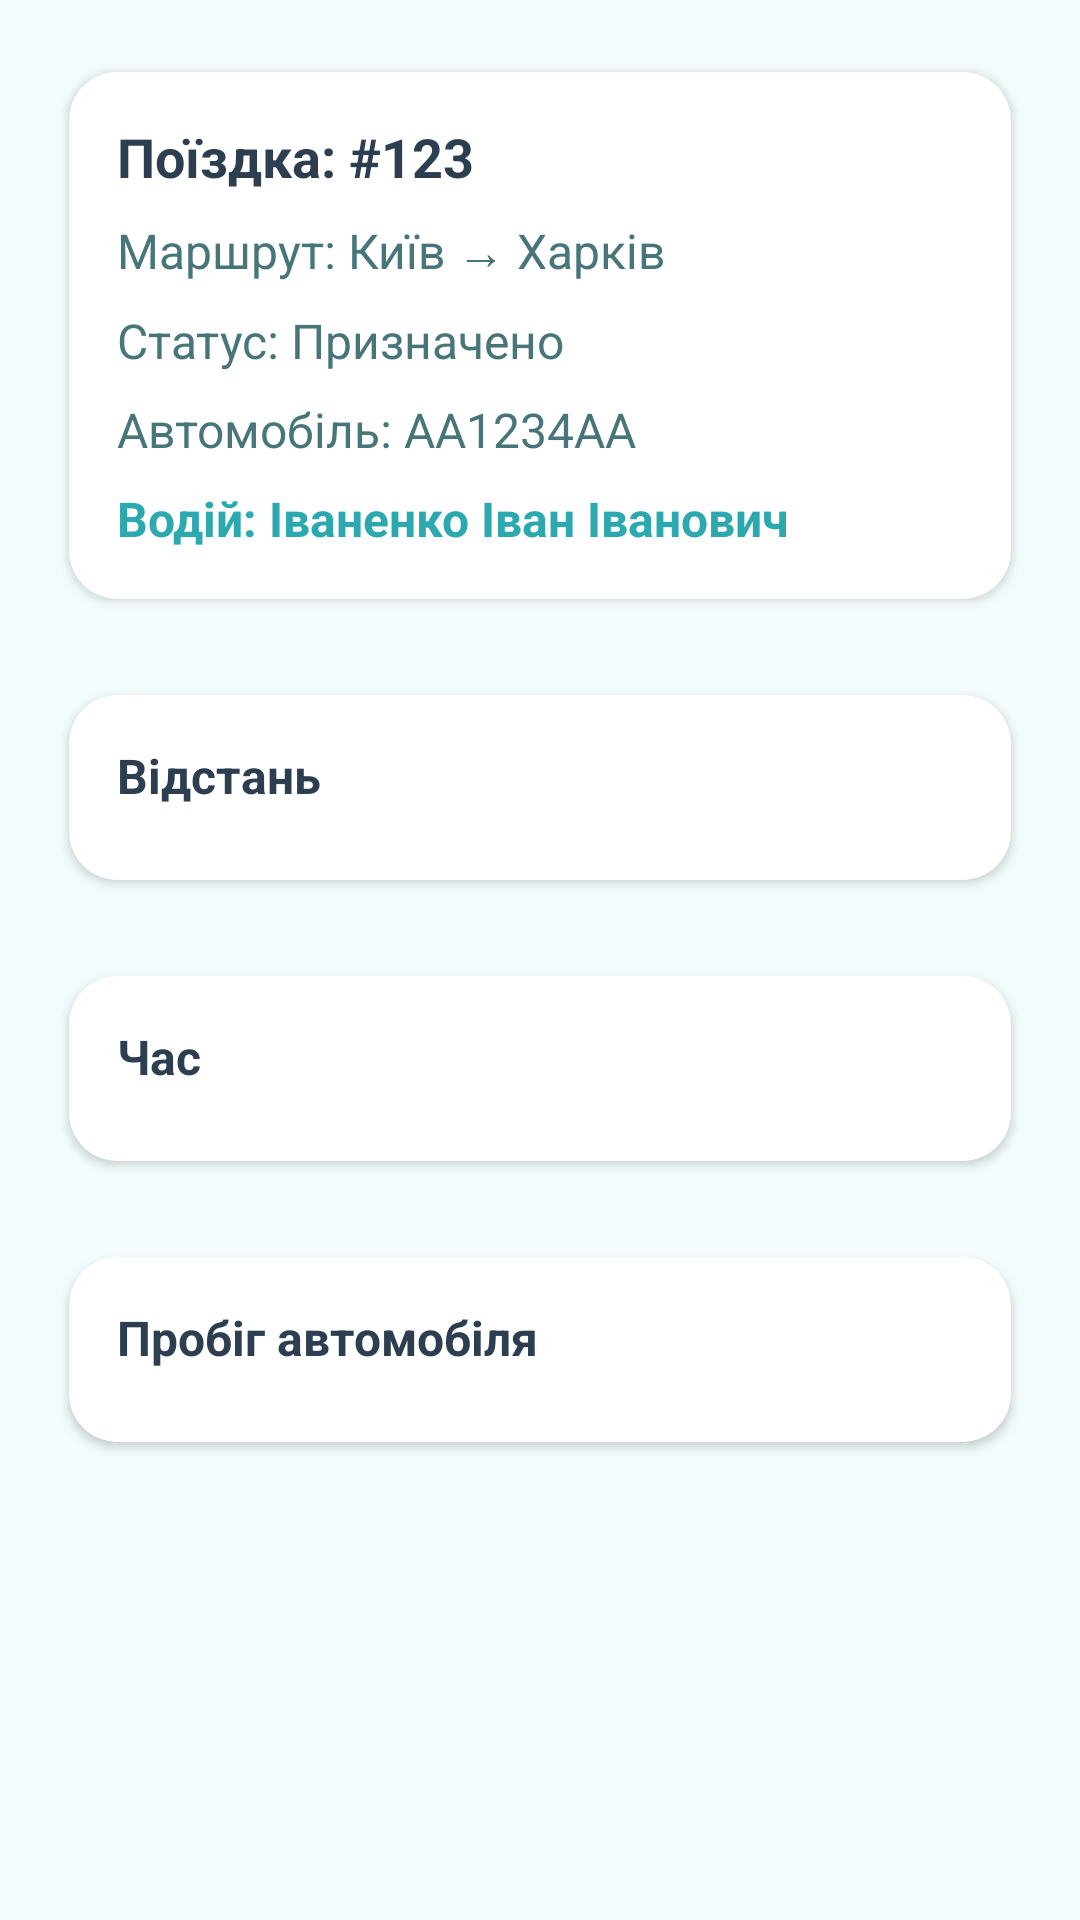

The Android layout XML behind this screen, and the referenced resources:
<!-- AndroidManifest.xml: application theme Theme.FuelManagementApp -->
<!-- res/layout/activity_trip_detail.xml -->
<?xml version="1.0" encoding="utf-8"?>
<ScrollView xmlns:android="http://schemas.android.com/apk/res/android"
    xmlns:app="http://schemas.android.com/apk/res-auto"
    android:layout_width="match_parent"
    android:layout_height="match_parent"
    android:background="@color/background">

    <LinearLayout
        android:layout_width="match_parent"
        android:layout_height="wrap_content"
        android:orientation="vertical"
        android:padding="16dp">

        <androidx.cardview.widget.CardView
            android:layout_width="match_parent"
            android:layout_height="wrap_content"
            android:layout_marginBottom="16dp"
            app:cardBackgroundColor="@color/surface"
            app:cardCornerRadius="16dp"
            app:cardElevation="2dp"
            app:cardUseCompatPadding="true">

            <LinearLayout
                android:layout_width="match_parent"
                android:layout_height="wrap_content"
                android:orientation="vertical"
                android:padding="16dp">

                <TextView
                    android:id="@+id/tv_trip_number"
                    android:layout_width="match_parent"
                    android:layout_height="wrap_content"
                    android:text="Поїздка: #123"
                    android:textSize="18sp"
                    android:textStyle="bold"
                    android:textColor="@color/on_surface"
                    android:layout_marginBottom="8dp" />

                <TextView
                    android:id="@+id/tv_route"
                    android:layout_width="match_parent"
                    android:layout_height="wrap_content"
                    android:text="Маршрут: Київ → Харків"
                    android:textSize="16sp"
                    android:textColor="@color/on_surface_variant"
                    android:layout_marginBottom="8dp" />

                <TextView
                    android:id="@+id/tv_status"
                    android:layout_width="match_parent"
                    android:layout_height="wrap_content"
                    android:text="Статус: Призначено"
                    android:textSize="16sp"
                    android:textColor="@color/on_surface_variant"
                    android:layout_marginBottom="8dp" />

                <TextView
                    android:id="@+id/tv_vehicle"
                    android:layout_width="match_parent"
                    android:layout_height="wrap_content"
                    android:text="Автомобіль: АА1234АА"
                    android:textSize="16sp"
                    android:textColor="@color/on_surface_variant"
                    android:layout_marginBottom="8dp" />
                    
                <TextView
                    android:id="@+id/tv_driver"
                    android:layout_width="match_parent"
                    android:layout_height="wrap_content"
                    android:text="Водій: Іваненко Іван Іванович"
                    android:textSize="16sp"
                    android:textStyle="bold"
                    android:textColor="@color/primary" />

            </LinearLayout>

        </androidx.cardview.widget.CardView>

        <androidx.cardview.widget.CardView
            android:layout_width="match_parent"
            android:layout_height="wrap_content"
            android:layout_marginBottom="16dp"
            app:cardBackgroundColor="@color/surface"
            app:cardCornerRadius="16dp"
            app:cardElevation="2dp"
            app:cardUseCompatPadding="true">

            <LinearLayout
                android:layout_width="match_parent"
                android:layout_height="wrap_content"
                android:orientation="vertical"
                android:padding="16dp">

                <TextView
                    android:layout_width="match_parent"
                    android:layout_height="wrap_content"
                    android:text="Відстань"
                    android:textSize="16sp"
                    android:textStyle="bold"
                    android:textColor="@color/on_surface"
                    android:layout_marginBottom="8dp" />

                <TextView
                    android:id="@+id/tv_planned_distance"
                    android:layout_width="match_parent"
                    android:layout_height="wrap_content"
                    android:text="Планова відстань: 100 км"
                    android:textSize="14sp"
                    android:textColor="@color/on_surface_variant"
                    android:layout_marginBottom="4dp"
                    android:visibility="gone" />

                <TextView
                    android:id="@+id/tv_actual_distance"
                    android:layout_width="match_parent"
                    android:layout_height="wrap_content"
                    android:text="Фактична відстань: 105 км"
                    android:textSize="14sp"
                    android:textColor="@color/success"
                    android:visibility="gone" />

            </LinearLayout>

        </androidx.cardview.widget.CardView>

        <androidx.cardview.widget.CardView
            android:layout_width="match_parent"
            android:layout_height="wrap_content"
            android:layout_marginBottom="16dp"
            app:cardBackgroundColor="@color/surface"
            app:cardCornerRadius="16dp"
            app:cardElevation="2dp"
            app:cardUseCompatPadding="true">

            <LinearLayout
                android:layout_width="match_parent"
                android:layout_height="wrap_content"
                android:orientation="vertical"
                android:padding="16dp">

                <TextView
                    android:layout_width="match_parent"
                    android:layout_height="wrap_content"
                    android:text="Час"
                    android:textSize="16sp"
                    android:textStyle="bold"
                    android:textColor="@color/on_surface"
                    android:layout_marginBottom="8dp" />

                <TextView
                    android:id="@+id/tv_start_time"
                    android:layout_width="match_parent"
                    android:layout_height="wrap_content"
                    android:text="Час початку: 12.08.2025 10:30"
                    android:textSize="14sp"
                    android:textColor="@color/on_surface_variant"
                    android:layout_marginBottom="4dp"
                    android:visibility="gone" />

                <TextView
                    android:id="@+id/tv_end_time"
                    android:layout_width="match_parent"
                    android:layout_height="wrap_content"
                    android:text="Час закінчення: 12.08.2025 15:45"
                    android:textSize="14sp"
                    android:textColor="@color/success"
                    android:visibility="gone" />

            </LinearLayout>

        </androidx.cardview.widget.CardView>

        <androidx.cardview.widget.CardView
            android:layout_width="match_parent"
            android:layout_height="wrap_content"
            android:layout_marginBottom="16dp"
            app:cardBackgroundColor="@color/surface"
            app:cardCornerRadius="16dp"
            app:cardElevation="2dp"
            app:cardUseCompatPadding="true">

            <LinearLayout
                android:layout_width="match_parent"
                android:layout_height="wrap_content"
                android:orientation="vertical"
                android:padding="16dp">

                <TextView
                    android:layout_width="match_parent"
                    android:layout_height="wrap_content"
                    android:text="Пробіг автомобіля"
                    android:textSize="16sp"
                    android:textStyle="bold"
                    android:textColor="@color/on_surface"
                    android:layout_marginBottom="8dp" />

                <TextView
                    android:id="@+id/tv_current_odometer"
                    android:layout_width="match_parent"
                    android:layout_height="wrap_content"
                    android:text="Поточний пробіг автомобіля: 150000 км"
                    android:textSize="14sp"
                    android:textColor="@color/on_surface_variant"
                    android:layout_marginBottom="4dp"
                    android:visibility="gone" />

                <TextView
                    android:id="@+id/tv_start_odometer"
                    android:layout_width="match_parent"
                    android:layout_height="wrap_content"
                    android:text="Початковий пробіг: 150000 км"
                    android:textSize="14sp"
                    android:textColor="@color/on_surface_variant"
                    android:layout_marginBottom="4dp"
                    android:visibility="gone" />

                <TextView
                    android:id="@+id/tv_end_odometer"
                    android:layout_width="match_parent"
                    android:layout_height="wrap_content"
                    android:text="Кінцевий пробіг: 150105 км"
                    android:textSize="14sp"
                    android:textColor="@color/success"
                    android:visibility="gone" />

            </LinearLayout>

        </androidx.cardview.widget.CardView>

        <LinearLayout
            android:layout_width="match_parent"
            android:layout_height="wrap_content"
            android:orientation="vertical"
            android:layout_marginTop="16dp">

            <Button
                android:id="@+id/btn_start_trip"
                android:layout_width="match_parent"
                android:layout_height="60dp"
                android:text="Зафіксувати виїзд водія"
                android:textSize="16sp"
                android:textColor="@color/on_primary"
                android:backgroundTint="@color/primary"
                android:layout_marginBottom="12dp"
                android:visibility="gone"
                style="@style/Widget.Material3.Button" />

            <Button
                android:id="@+id/btn_finish_trip"
                android:layout_width="match_parent"
                android:layout_height="60dp"
                android:text="Зафіксувати приїзд водія"
                android:textSize="16sp"
                android:textColor="@color/on_primary"
                android:backgroundTint="@color/primary"
                android:layout_marginBottom="12dp"
                android:visibility="gone"
                style="@style/Widget.Material3.Button" />

        </LinearLayout>

        <ProgressBar
            android:id="@+id/progress_bar"
            android:layout_width="wrap_content"
            android:layout_height="wrap_content"
            android:layout_gravity="center"
            android:layout_marginTop="20dp"
            android:visibility="gone" />

    </LinearLayout>

</ScrollView>
<!-- resources referenced by this layout -->
<resources>
  <color name="background">#F2FCFD</color>
  <color name="on_primary">#FFFFFFFF</color>
  <color name="on_surface">#2C3E50</color>
  <color name="on_surface_variant">#477579</color>
  <color name="primary">#2CA8AF</color>
  <color name="success">#2CA8AF</color>
  <color name="surface">#FFFFFFFF</color>
  <style name="Theme.FuelManagementApp" parent="Base.Theme.FuelManagementApp" />
  <style name="Base.Theme.FuelManagementApp" parent="Theme.Material3.DayNight.NoActionBar">
          <item name="colorPrimary">@color/primary</item>
          <item name="colorOnPrimary">@color/on_primary</item>
          <item name="colorPrimaryContainer">@color/primary_container</item>
          <item name="colorOnPrimaryContainer">@color/on_primary_container</item>
          <item name="colorSecondary">@color/secondary</item>
          <item name="colorOnSecondary">@color/on_secondary</item>
          <item name="colorSecondaryContainer">@color/secondary_container</item>
          <item name="colorOnSecondaryContainer">@color/on_secondary_container</item>
          <item name="colorSurface">@color/surface</item>
          <item name="colorOnSurface">@color/on_surface</item>
          <item name="colorSurfaceVariant">@color/surface_variant</item>
          <item name="colorOnSurfaceVariant">@color/on_surface_variant</item>
          <item name="colorOutline">@color/outline</item>
          <item name="android:colorBackground">@color/background</item>
          <item name="colorOnBackground">@color/on_background</item>
          <item name="colorError">@color/error</item>
          <item name="colorOnError">@color/on_error</item>
          <item name="android:windowBackground">@color/background</item>
          <item name="android:navigationBarColor">@color/surface</item>
          <item name="android:statusBarColor">@color/primary</item>
      </style>
  <color name="primary_container">#AEE9ED</color>
  <color name="on_primary_container">#145E63</color>
  <color name="secondary">#145E63</color>
  <color name="on_secondary">#FFFFFFFF</color>
  <color name="secondary_container">#D8F4F6</color>
  <color name="on_secondary_container">#144E53</color>
  <color name="surface_variant">#E4F6F8</color>
  <color name="outline">#7FBCC0</color>
  <color name="on_background">#2C3E50</color>
  <color name="error">#C62828</color>
  <color name="on_error">#FFFFFFFF</color>
</resources>
